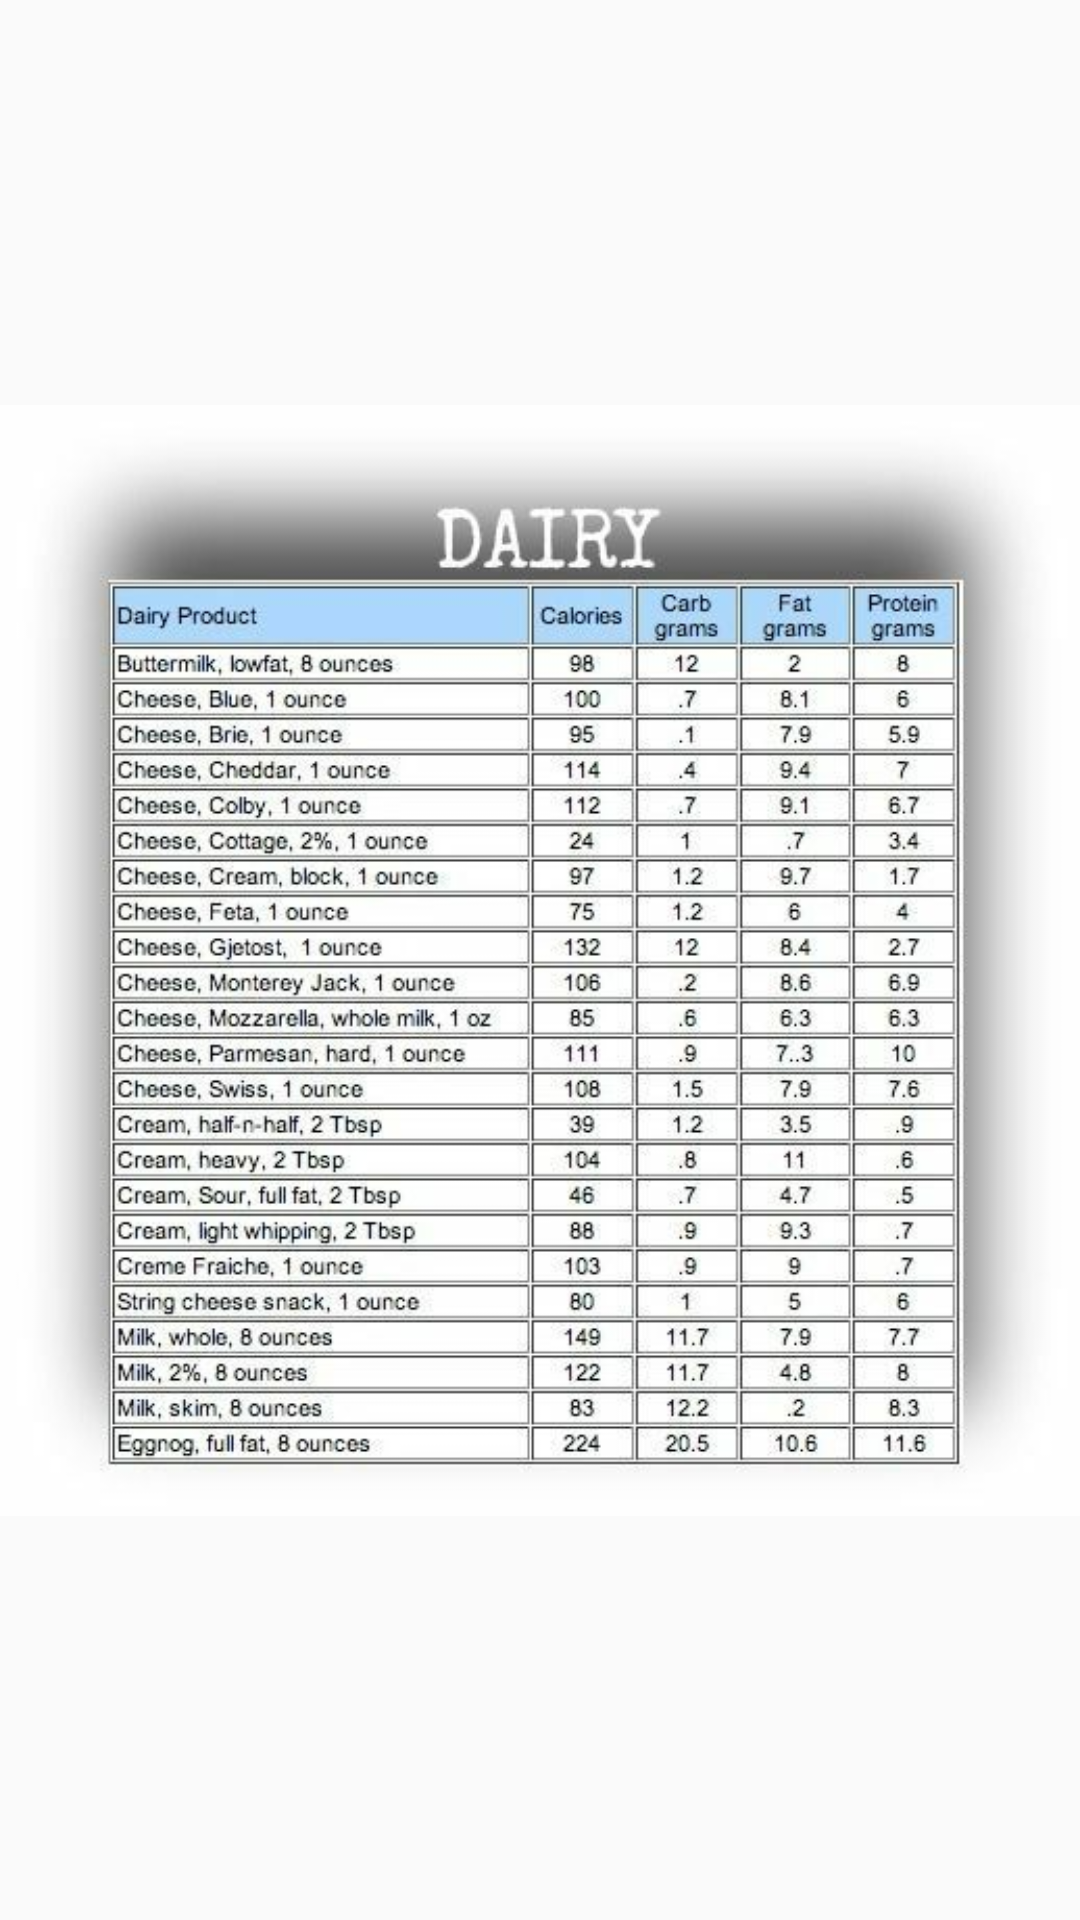

Produce the Android XML layout that renders to this screen, including the resource entries it uses.
<!-- AndroidManifest.xml: application theme AppTheme -->
<!-- res/layout/activity_dairy_display.xml -->
<?xml version="1.0" encoding="utf-8"?>
<android.support.constraint.ConstraintLayout xmlns:android="http://schemas.android.com/apk/res/android"
    xmlns:app="http://schemas.android.com/apk/res-auto"
    xmlns:tools="http://schemas.android.com/tools"
    android:layout_width="match_parent"
    android:layout_height="match_parent"
    tools:context="com.example.suraj.gymguid.DairyDisplay">

    <ImageView
        android:id="@+id/imageView2"
        android:layout_width="wrap_content"
        android:layout_height="wrap_content"
        android:layout_marginBottom="8dp"
        android:layout_marginEnd="8dp"
        android:layout_marginStart="8dp"
        android:layout_marginTop="8dp"
        app:layout_constraintBottom_toBottomOf="parent"
        app:layout_constraintEnd_toEndOf="parent"
        app:layout_constraintStart_toStartOf="parent"
        app:layout_constraintTop_toTopOf="parent"
        app:srcCompat="@drawable/dairy" />
</android.support.constraint.ConstraintLayout>
<!-- resources referenced by this layout -->
<resources>
  <!-- drawable dairy: jpg bitmap (drawable, 65468 bytes) -->
  <style name="AppTheme" parent="Theme.AppCompat.Light.DarkActionBar">
          
          <item name="colorPrimary">@color/colorPrimary</item>
          <item name="colorPrimaryDark">@color/colorPrimaryDark</item>
          <item name="colorAccent">@color/colorAccent</item>
      </style>
  <!-- not gathered from this repository: default colours our renderer supplied (Android Studio template values) -->
  <color name="colorPrimary">#FF6200EE</color>
  <color name="colorPrimaryDark">#FF3700B3</color>
  <color name="colorAccent">#FF03DAC5</color>
</resources>
